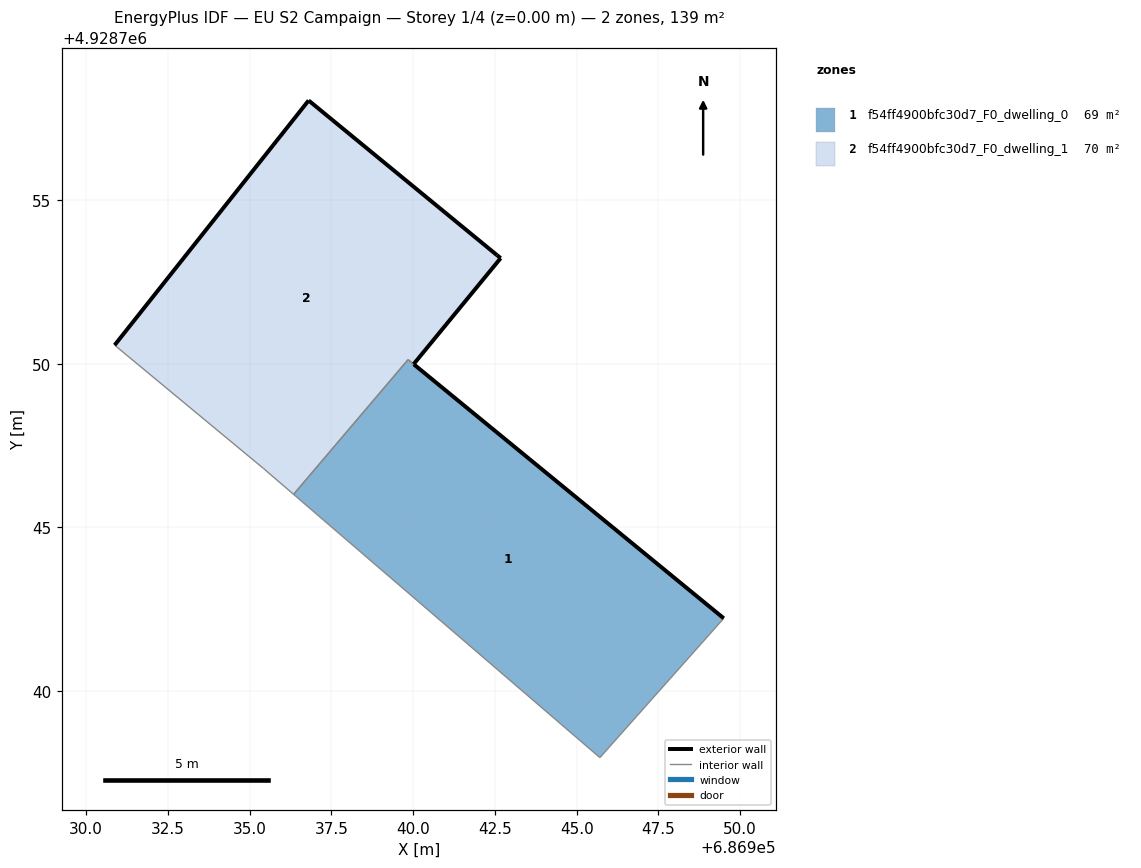
=== STOREY PLAN SPEC (per zone: floor XY polygon, exterior-wall plan segments, windows/doors) ===
zone 1: f54ff4900bfc30d7_F0_dwelling_0  (68.9 m²)
  floor: (686945.71, 4928737.96) (686949.50, 4928742.22) (686940.02, 4928749.99) (686939.85, 4928750.12) (686936.35, 4928746.01)
  exterior wall: (686940.02, 4928749.98) – (686949.50, 4928742.22)  [12.3 m]
  interior walls: 4
zone 2: f54ff4900bfc30d7_F0_dwelling_1  (70.4 m²)
  floor: (686940.02, 4928749.99) (686942.68, 4928753.23) (686942.56, 4928753.32) (686936.81, 4928758.05) (686930.88, 4928750.57) (686935.43, 4928746.80) (686936.35, 4928746.01) (686939.85, 4928750.12)
  exterior wall: (686930.88, 4928750.57) – (686936.81, 4928758.05)  [9.5 m]
  exterior wall: (686936.81, 4928758.05) – (686942.56, 4928753.32)  [7.4 m]
  exterior wall: (686942.56, 4928753.32) – (686942.68, 4928753.23)  [0.1 m]
  exterior wall: (686942.68, 4928753.23) – (686940.02, 4928749.99)  [4.2 m]
  interior walls: 4

=== DERIVED (storey summary) ===
Building: EU S2 Campaign
Storey: 1 of 4  (floor level z = 0.00 m)
Storey gross floor area: 139.3 m²
Zones on this storey: 2
  - f54ff4900bfc30d7_F0_dwelling_0: floor 68.9 m²; exterior wall 12.3 m (36.8 m²); WWR 0.0%
  - f54ff4900bfc30d7_F0_dwelling_1: floor 70.4 m²; exterior wall 21.3 m (64.0 m²); WWR 0.0%
Zone adjacency (shared interzone walls):
  - f54ff4900bfc30d7_F0_dwelling_0 ↔ f54ff4900bfc30d7_F0_dwelling_1